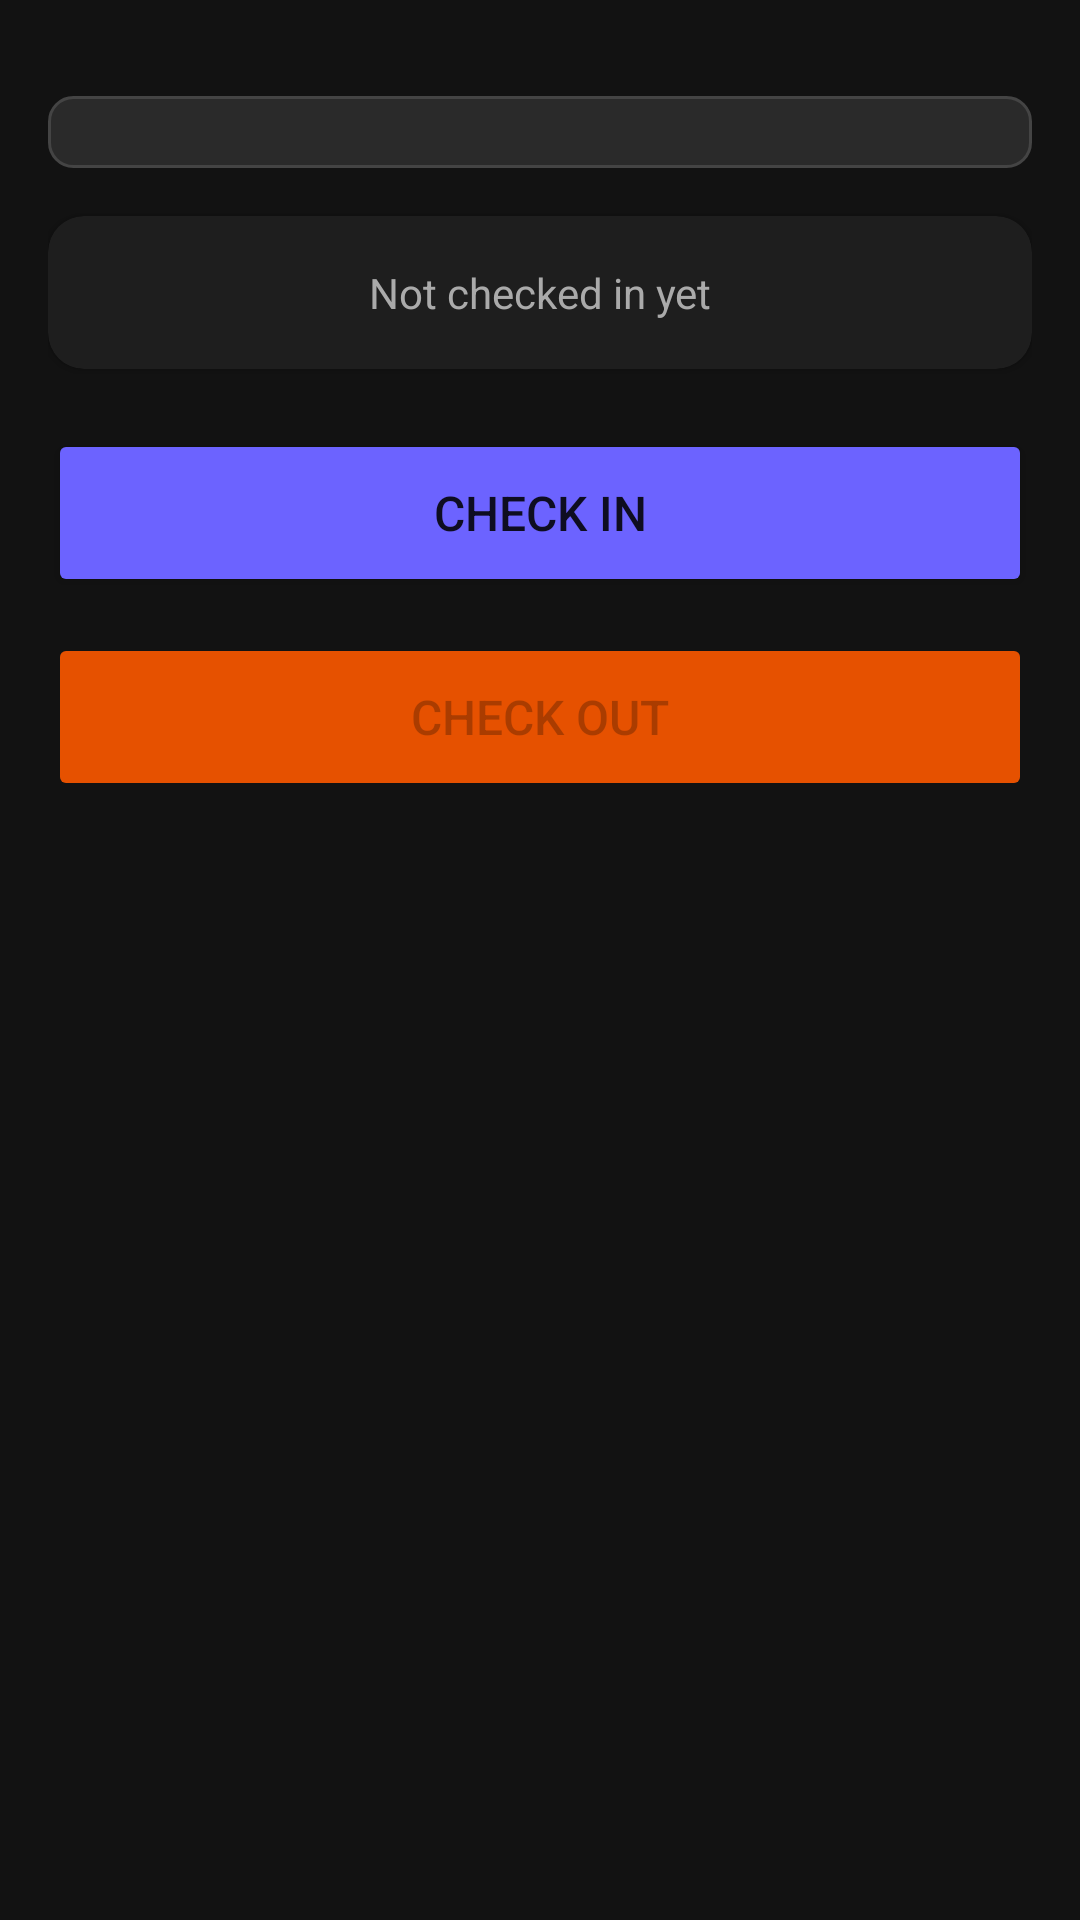

This screen was rendered from an Android layout file. Write that file and the resources it references.
<!-- AndroidManifest.xml: application theme Theme.StaffAttendance -->
<!-- res/layout/fragment_mark_attendance.xml -->
<?xml version="1.0" encoding="utf-8"?>
<ScrollView xmlns:android="http://schemas.android.com/apk/res/android"
    xmlns:app="http://schemas.android.com/apk/res-auto"
    android:layout_width="match_parent"
    android:layout_height="match_parent"
    android:background="@color/bg_dark">

    <LinearLayout
        android:layout_width="match_parent"
        android:layout_height="wrap_content"
        android:orientation="vertical"
        android:padding="16dp">

        <TextView android:text="Mark Attendance"
            android:textSize="22sp" android:textStyle="bold"
            android:textColor="@color/text_primary" android:layout_marginBottom="16dp"/>

        
        <TextView android:text="Select Employee" android:textColor="@color/text_secondary" android:textSize="12sp"/>
        <Spinner android:id="@+id/spinnerEmployee"
            android:layout_width="match_parent" android:layout_height="wrap_content"
            android:background="@drawable/bg_spinner"
            android:layout_marginBottom="16dp" android:padding="12dp"/>

        
        <androidx.cardview.widget.CardView
            android:layout_width="match_parent" android:layout_height="wrap_content"
            app:cardCornerRadius="12dp" app:cardBackgroundColor="@color/surface_dark"
            android:layout_marginBottom="20dp">
            <TextView android:id="@+id/tvStatus"
                android:layout_width="match_parent" android:layout_height="wrap_content"
                android:text="Not checked in yet" android:padding="16dp"
                android:textColor="@color/text_secondary" android:textSize="14sp"
                android:gravity="center"/>
        </androidx.cardview.widget.CardView>

        
        <Button android:id="@+id/btnCheckIn"
            android:layout_width="match_parent" android:layout_height="56dp"
            android:text="Check In" android:textSize="16sp"
            android:backgroundTint="@color/primary"
            android:layout_marginBottom="12dp"/>

        <Button android:id="@+id/btnCheckOut"
            android:layout_width="match_parent" android:layout_height="56dp"
            android:text="Check Out" android:textSize="16sp"
            android:backgroundTint="@color/card_orange"
            android:enabled="false"/>

        
        <LinearLayout android:id="@+id/cameraGroup"
            android:layout_width="match_parent" android:layout_height="wrap_content"
            android:orientation="vertical" android:visibility="gone"
            android:layout_marginTop="16dp">

            <TextView android:text="Take a selfie to verify identity"
                android:textColor="@color/text_secondary" android:textSize="12sp"
                android:gravity="center" android:layout_marginBottom="8dp"/>

            <androidx.camera.view.PreviewView
                android:id="@+id/previewView"
                android:layout_width="match_parent"
                android:layout_height="300dp"
                android:layout_marginBottom="12dp"/>

            <LinearLayout android:layout_width="match_parent" android:layout_height="wrap_content"
                android:orientation="horizontal">
                <Button android:id="@+id/btnCancelCamera"
                    android:layout_width="0dp" android:layout_height="wrap_content"
                    android:layout_weight="1" android:text="Cancel"
                    android:backgroundTint="#555555" android:layout_marginEnd="8dp"/>
                <Button android:id="@+id/btnCapture"
                    android:layout_width="0dp" android:layout_height="wrap_content"
                    android:layout_weight="1" android:text="Capture"
                    android:backgroundTint="@color/primary"/>
            </LinearLayout>
        </LinearLayout>

    </LinearLayout>
</ScrollView>
<!-- resources referenced by this layout -->
<resources>
  <color name="bg_dark">#121212</color>
  <color name="card_orange">#E65100</color>
  <color name="primary">#6C63FF</color>
  <color name="surface_dark">#1E1E1E</color>
  <color name="text_primary">#FFFFFF</color>
  <color name="text_secondary">#AAAAAA</color>
  <!-- drawable bg_spinner (drawable) -->
  <?xml version="1.0" encoding="utf-8"?>
  <shape xmlns:android="http://schemas.android.com/apk/res/android"
      android:shape="rectangle">
      <solid android:color="#2A2A2A"/>
      <stroke android:width="1dp" android:color="#444444"/>
      <corners android:radius="8dp"/>
  </shape>
  <style name="Theme.StaffAttendance" parent="Theme.MaterialComponents.DayNight.NoActionBar">
          <item name="colorPrimary">@color/primary</item>
          <item name="colorPrimaryVariant">@color/primary_variant</item>
          <item name="colorOnPrimary">@color/on_primary</item>
          <item name="android:windowBackground">@color/bg_dark</item>
          <item name="android:statusBarColor">@color/bg_dark</item>
          <item name="android:navigationBarColor">@color/surface_dark</item>
      </style>
  <color name="primary_variant">#4A43C6</color>
  <color name="on_primary">#FFFFFF</color>
</resources>
